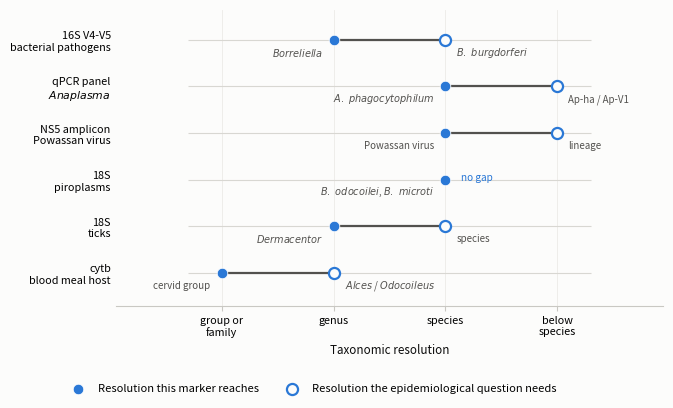

The matplotlib source for this figure:
#!/usr/bin/env python3
"""build_s1_fig_resolution.py

I build S1 Fig: where each marker's resolution stops, against the rank the
epidemiological question needs.

WHY THIS FORM
-------------
Each row is a before-and-after on one ordinal scale, which is a dumbbell. A
filled mark is the rank the assay reaches, a hollow mark of the same colour is
the rank the question sits at, and the rule between them is the gap. One hue
in two states rather than two hues, because this is not two categories; it is
one quantity in two positions.

Five of the six rows have a gap of exactly one rank. That uniformity is the
point, and it is also what makes equal tick spacing honest here: an ordinal
scale cannot support a claim that one gap is larger than another, and nothing
in this figure makes one. If a row ever needed a two-step gap the spacing
would start to lie and this form would have to change.

The sixth row has no gap. 18S resolves the piroplasms to species, which is why
Babesia odocoilei is a finding in this study rather than a null, and showing
the one assay that reaches is what keeps the figure from reading as a
complaint about markers.

WHY IT IS SUPPLEMENTARY
-----------------------
It carries no new data. Every fact in it is stated in the Results or the
Discussion, and unlike Figures 1 to 3 it is not generated from a table, so it
encodes claims rather than measurements. That makes it a schematic, and a
schematic supporting the future-directions argument belongs in the supplement.

COLOUR
------
The blue and the greys of the main figures, so the supplement looks like the
paper. One hue in two states adds no adjacent pair to the palette already
validated for build_fig_core_microbiome.py at worst-pair deltaE 24.7, so
nothing here needs revalidating. Every row is labelled on the axis and the
two states are distinguished by fill as well as by position, so nothing rests
on colour.

USAGE
-----
    python3 build_s1_fig_resolution.py
    python3 build_s1_fig_resolution.py --write
"""
import os
import sys

import matplotlib
matplotlib.use("Agg")
import matplotlib.pyplot as plt

OUT = "S1_Fig_resolution"

BLUE = "#2a78d6"
INK = "#0b0b0b"
MUTED = "#52514e"
RULE = "#d8d7d2"
SURFACE = "#fcfcfb"

RANKS = ["group or\nfamily", "genus", "species", "below\nspecies"]

# marker, what the assay returns, rank reached, rank needed, what the question is
ROWS = [
    ("16S V4-V5\nbacterial pathogens",
     "$\\it{Borreliella}$", 1, 2, "$\\it{B.\\ burgdorferi}$"),
    ("qPCR panel\n$\\it{Anaplasma}$",
     "$\\it{A.\\ phagocytophilum}$", 2, 3, "Ap-ha / Ap-V1"),
    ("NS5 amplicon\nPowassan virus",
     "Powassan virus", 2, 3, "lineage"),
    ("18S\npiroplasms",
     "$\\it{B.\\ odocoilei}$, $\\it{B.\\ microti}$", 2, 2, None),
    ("18S\nticks",
     "$\\it{Dermacentor}$", 1, 2, "species"),
    ("cytb\nblood meal host",
     "cervid group", 0, 1, "$\\it{Alces}$ / $\\it{Odocoileus}$"),
]


def draw(axis):
    """I draw one row per assay and return the legend handles."""
    handles = {}
    for position, row in enumerate(reversed(ROWS)):
        _, reached_label, reached, needed, needed_label = row
        axis.hlines(position, -0.30, len(RANKS) - 1 + 0.30, color=RULE,
                    linewidth=0.8, zorder=1)
        if needed != reached:
            axis.hlines(position, reached, needed, color=MUTED,
                        linewidth=1.6, zorder=2)
            handles.setdefault(
                "needed",
                axis.scatter([needed], [position], s=64, facecolors=SURFACE,
                             edgecolors=BLUE, linewidths=1.6, zorder=3))
            axis.text(needed + 0.1, position - 0.27, needed_label,
                      fontsize=7.0, color=MUTED, va="center", ha="left")
        handles.setdefault(
            "reached",
            axis.scatter([reached], [position], s=58, c=BLUE, linewidths=0.6,
                         edgecolors="white", zorder=4))
        axis.text(reached - 0.1, position - 0.27, reached_label, fontsize=7.0,
                  color=MUTED, va="center", ha="right")

    closed = len(ROWS) - 1 - [r[3] == r[2] for r in ROWS].index(True)
    axis.text(2.14, closed + 0.05, "no gap", fontsize=7.2, color=BLUE,
              style="italic", va="center", ha="left")
    return handles


def main():
    write = "--write" in sys.argv[1:]
    figure, axis = plt.subplots(figsize=(7.4, 4.0))
    figure.patch.set_facecolor(SURFACE)
    axis.set_facecolor(SURFACE)
    handles = draw(axis)

    axis.set_xticks(range(len(RANKS)))
    axis.set_xticklabels(RANKS, fontsize=7.8)
    axis.set_yticks(range(len(ROWS)))
    axis.set_yticklabels([r[0] for r in reversed(ROWS)], fontsize=7.8)
    axis.set_xlim(-0.95, len(RANKS) - 1 + 0.95)
    axis.set_ylim(-0.70, len(ROWS) - 0.35)
    axis.set_xlabel("Taxonomic resolution", fontsize=8.4, color=INK)
    axis.grid(axis="x", color="#ecebe7", linewidth=0.6, zorder=0)
    axis.set_axisbelow(True)
    for side in ("top", "right", "left"):
        axis.spines[side].set_visible(False)
    axis.spines["bottom"].set_color("#c9c8c3")
    axis.tick_params(axis="x", labelsize=7.8, color="#c9c8c3")
    axis.tick_params(axis="y", length=0)

    order = [("reached", "Resolution this marker reaches"),
             ("needed", "Resolution the epidemiological question needs")]
    figure.legend([handles[k] for k, _ in order if k in handles],
                  [t for k, t in order if k in handles],
                  loc="lower center", ncol=2, frameon=False, fontsize=8,
                  bbox_to_anchor=(0.5, -0.01))
    figure.subplots_adjust(left=0.235, right=0.975, bottom=0.235, top=0.975)

    gaps = sum(1 for r in ROWS if r[3] != r[2])
    print("%d rows, %d with a gap, %d closed" % (len(ROWS), gaps,
                                                 len(ROWS) - gaps))
    sizes = sorted(set(r[3] - r[2] for r in ROWS if r[3] != r[2]))
    print("gap sizes present: %s" % sizes)
    if sizes != [1]:
        print("WARNING: a gap is wider than one rank. Equal tick spacing on an")
        print("ordinal axis can no longer be defended; change the form.")
    if not write:
        print()
        print("Nothing written. Rerun with --write to save %s.png and .pdf"
              % OUT)
        return
    figure.savefig(OUT + ".png", dpi=300, facecolor=figure.get_facecolor())
    figure.savefig(OUT + ".pdf", facecolor=figure.get_facecolor())
    print("wrote %s.png and %s.pdf" % (OUT, OUT))


if __name__ == "__main__":
    main()
